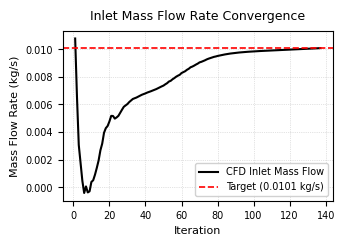

The script that saved this image:
import matplotlib.pyplot as plt
import numpy as np

# 1. IEEE Standard Formatting Configuration (Scaled down text sizes)
plt.rcParams.update({
    'font.family': 'serif',
    'font.serif': ['Times New Roman'],
    'axes.labelsize': 8,       # Reduced from 10
    'font.size': 8,            # Reduced from 10
    'legend.fontsize': 7,      # Reduced from 9
    'xtick.labelsize': 7,      # Reduced from 9
    'ytick.labelsize': 7,      # Reduced from 9
    'figure.dpi': 300,
    'axes.grid': True,
    'grid.linestyle': ':',
    'grid.linewidth': 0.5,
    'grid.alpha': 0.7
})

# 2. Extract Data (from mass-flow-inlet-rfile.out)
iterations = np.arange(1, 138)
mass_flow = np.array([
    0.010772, 0.006575, 0.003072, 0.001750, 0.000468, -0.000401, 0.000074, -0.000361, -0.000279, 0.000397,
    0.000520, 0.000924, 0.001414, 0.001948, 0.002685, 0.003167, 0.003948, 0.004289, 0.004444, 0.004772,
    0.005176, 0.005169, 0.004978, 0.005066, 0.005181, 0.005406, 0.005626, 0.005836, 0.005932, 0.006033,
    0.006177, 0.006290, 0.006400, 0.006452, 0.006502, 0.006572, 0.006634, 0.006704, 0.006752, 0.006804,
    0.006863, 0.006909, 0.006957, 0.007013, 0.007062, 0.007114, 0.007182, 0.007243, 0.007309, 0.007367,
    0.007460, 0.007540, 0.007659, 0.007712, 0.007823, 0.007907, 0.008008, 0.008083, 0.008147, 0.008274,
    0.008340, 0.008405, 0.008508, 0.008582, 0.008690, 0.008742, 0.008810, 0.008888, 0.008956, 0.009045,
    0.009085, 0.009140, 0.009195, 0.009262, 0.009314, 0.009356, 0.009397, 0.009444, 0.009472, 0.009510,
    0.009538, 0.009572, 0.009592, 0.009618, 0.009641, 0.009662, 0.009683, 0.009700, 0.009717, 0.009732,
    0.009748, 0.009760, 0.009772, 0.009783, 0.009793, 0.009805, 0.009814, 0.009823, 0.009833, 0.009842,
    0.009850, 0.009854, 0.009862, 0.009869, 0.009875, 0.009881, 0.009887, 0.009893, 0.009899, 0.009905,
    0.009911, 0.009917, 0.009924, 0.009929, 0.009935, 0.009941, 0.009949, 0.009952, 0.009959, 0.009965,
    0.009971, 0.009979, 0.009984, 0.009990, 0.009997, 0.010003, 0.010010, 0.010017, 0.010024, 0.010030,
    0.010037, 0.010044, 0.010050, 0.010056, 0.010062, 0.010070, 0.010077
])

target_mass_flow = 0.0101

# 3. Create Figure (Single Column IEEE Width: 3.5 inches x 2.5 inches)
fig, ax = plt.subplots(figsize=(3.5, 2.5))

# 4. Plot Data
ax.plot(iterations, mass_flow, color='k', linewidth=1.5, label='CFD Inlet Mass Flow')
ax.axhline(y=target_mass_flow, color='r', linestyle='--', linewidth=1.2, label='Target (0.0101 kg/s)')

# 5. Formatting & Labels
ax.set_xlabel('Iteration')
ax.set_ylabel('Mass Flow Rate (kg/s)')
ax.set_title('Inlet Mass Flow Rate Convergence', fontsize=9, pad=8)  # Reduced title font

# 6. Legend Configuration 
ax.legend(loc='lower right', framealpha=0.9, edgecolor='0.8')

# Apply tight layout to prevent clipping
plt.tight_layout()

# Save and Show
plt.savefig('mass_flow_trend_ieee_smaller_text.png', dpi=300)
plt.show()
